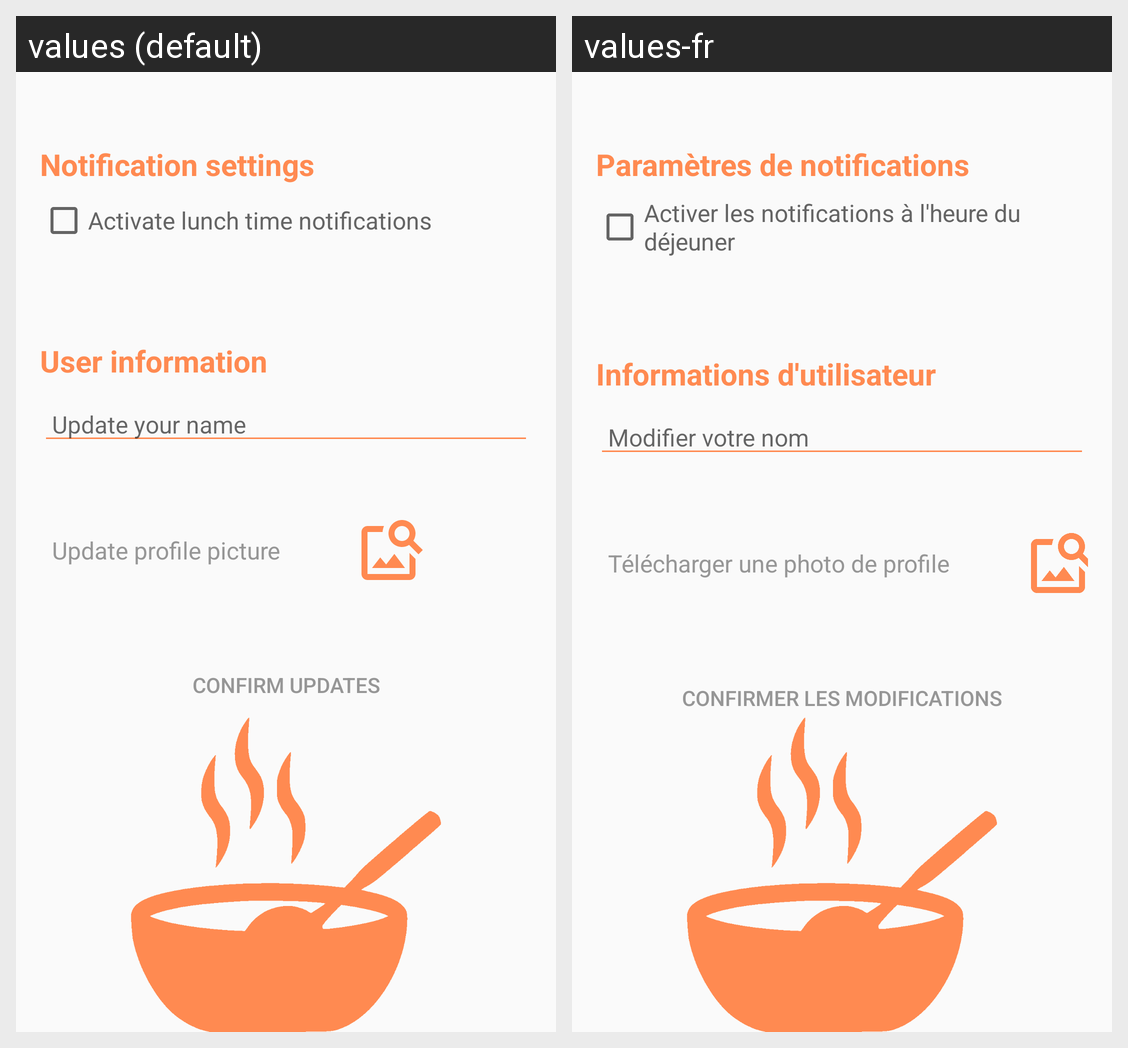

The Android screen above is rendered under two locales of the same app. Produce the string resources it draws, with the default and per-locale values.
Android screen res/layout/activity_settings.xml rendered under 2 locales, left to right: values (default), values-fr. Device: Nexus 5 (rendered at 1080×1920; each locale shown at half size, 540×960, under a caption strip naming it); theme AppTheme.
Strings drawn on this screen, with the default value and each locale's value (text and hints the layout hard-codes, and strings that could not be matched under every locale, appear in the picture but are not listed):

notification_settings
  values: Notification settings
  values-fr: Paramètres de notifications

activate_lunch_time_notifications
  values: Activate lunch time notifications
  values-fr: Activer les notifications à l'heure du déjeuner

user_information
  values: User information
  values-fr: Informations d'utilisateur

change_name
  values: Update your name
  values-fr: Modifier votre nom

change_profile_picture
  values: Update profile picture
  values-fr: Télécharger une photo de profile

confirm_changes
  values: Confirm updates
  values-fr: Confirmer les modifications
